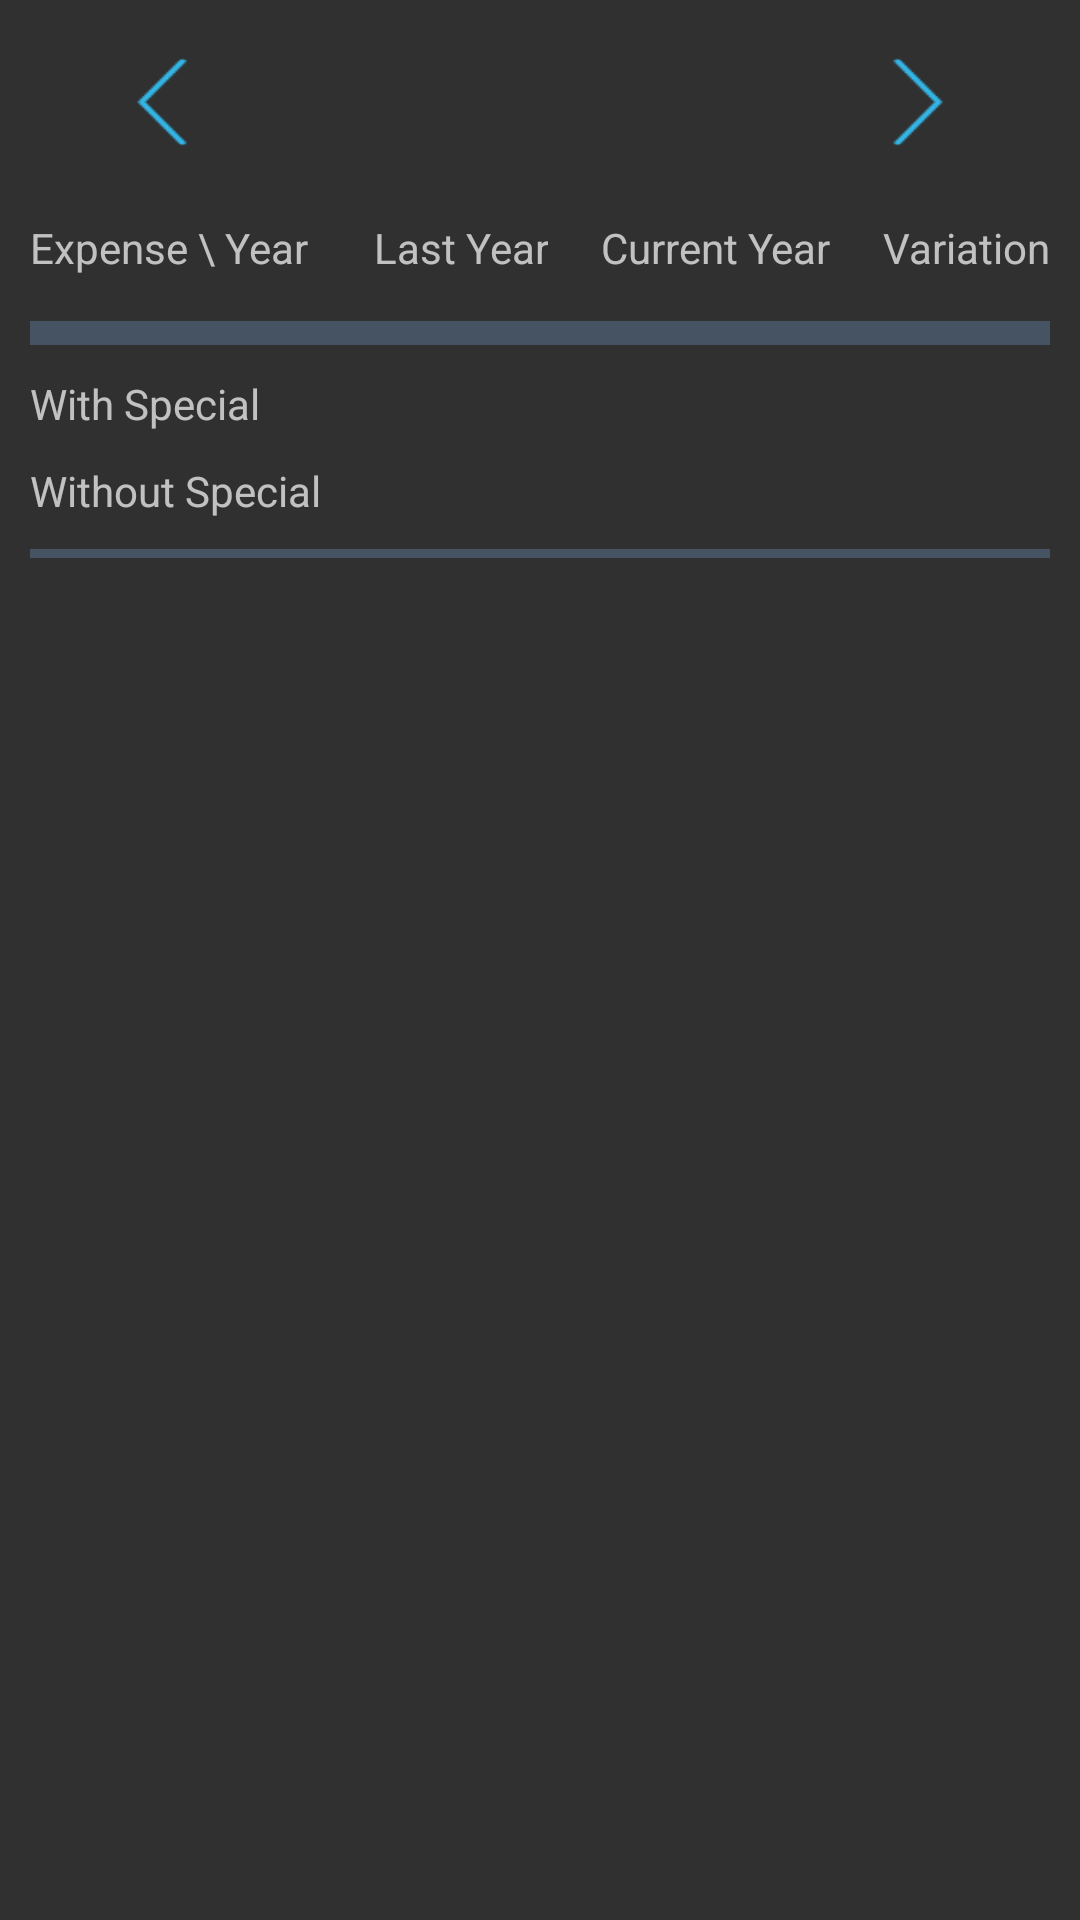

Layout XML and referenced resources for this Android screen:
<!-- AndroidManifest.xml: application theme AppTheme -->
<!-- res/layout/yearly_report_activity.xml -->
<?xml version="1.0" encoding="utf-8"?>
<LinearLayout xmlns:android="http://schemas.android.com/apk/res/android"
    android:layout_width="match_parent"
    android:layout_height="match_parent"
    android:padding="10dp"
    android:orientation="vertical">

    <LinearLayout
        android:layout_width="match_parent"
        android:layout_height="wrap_content"
        android:orientation="horizontal">

        <Button
            android:id="@+id/yearlyReportPreviousYear"
            android:onClick="showPreviousYearYearlyReport"
            android:layout_width="wrap_content"
            android:layout_height="wrap_content"
            android:background="@drawable/ic_arrow_left_icon" />

        <TextView
            android:id="@+id/yearlyReportCurrentYearText"
            android:onClick="toggleComparisonPeriod"
            android:gravity="center"
            android:layout_width="0dp"
            android:layout_height="wrap_content"
            android:layout_weight="1"
            android:text="" />

        <Button
            android:id="@+id/yearlyReportNextYear"
            android:onClick="showNextYearYearlyReport"
            android:layout_width="wrap_content"
            android:layout_height="wrap_content"
            android:background="@drawable/ic_arrow_right_icon" />
    </LinearLayout>

    <TableLayout
        android:id="@+id/yearlyReportByExpenseTypeLayout"
        android:layout_width="match_parent"
        android:layout_height="wrap_content"
        android:stretchColumns="1, 2, 3">

        <TableRow android:layout_marginTop="15dp"
            android:layout_marginBottom="15dp">

            <TextView
                android:layout_column="0"
                android:gravity="start"
                android:textSize="14sp"
                android:text="@string/yearlyReportExpenseTypePerYear" />

            <TextView
                android:id="@+id/yearlyReportLastYearLabel"
                android:layout_column="1"
                android:gravity="end"
                android:textSize="14sp"
                android:text="@string/yearlyReportLastYear" />

            <TextView
                android:id="@+id/yearlyReportCurrentYearLabel"
                android:layout_column="2"
                android:gravity="end"
                android:textSize="14sp"
                android:text="@string/yearlyReportCurrentYear" />

            <TextView
                android:layout_column="3"
                android:gravity="end"
                android:textSize="14sp"
                android:text="@string/yearlyReportVariation" />
        </TableRow>

        <View
            android:layout_width="match_parent"
            android:layout_height="5dp"
            android:background="@color/report_variation_table_delimiter" />

        <View
            android:layout_width="match_parent"
            android:layout_height="3dp"
            android:background="@color/report_variation_table_delimiter" />

        <TableRow
            android:paddingTop="10dp"
            android:paddingBottom="5dp">

            <TextView
                android:textSize="14sp"
                android:text="@string/yearlyReportWithSpecial" />

            <TextView
                android:id="@+id/yearlyReportLastYearWithSpecial"
                android:textSize="14sp"
                android:gravity="end" />

            <TextView
                android:id="@+id/yearlyReportCurrentYearWithSpecial"
                android:textSize="14sp"
                android:gravity="end" />

            <TextView
                android:id="@+id/yearlyReportWithSpecialVariation"
                android:textSize="14sp"
                android:gravity="end" />
        </TableRow>

        <TableRow
            android:paddingTop="5dp"
            android:paddingBottom="10dp">

            <TextView
                android:layout_column="0"
                android:textSize="14sp"
                android:text="@string/yearlyReportWithoutSpecial" />

            <TextView
                android:id="@+id/yearlyReportLastYearWithoutSpecial"
                android:textSize="14sp"
                android:gravity="end" />

            <TextView
                android:id="@+id/yearlyReportCurrentYearWithoutSpecial"
                android:textSize="14sp"
                android:gravity="end" />

            <TextView
                android:id="@+id/yearlyReportWithoutSpecialVariation"
                android:textSize="14sp"
                android:gravity="end" />
        </TableRow>

        <View
            android:layout_width="match_parent"
            android:layout_height="3dp"
            android:background="@color/report_variation_table_delimiter" />

    </TableLayout>

    <View
        android:layout_width="match_parent"
        android:layout_height="wrap_content" />
</LinearLayout>
<!-- resources referenced by this layout -->
<resources>
  <item name="report_variation_table_delimiter" type="color">#465363</item>
  <!-- drawable ic_arrow_left_icon: png bitmap (drawable-hdpi, 685 bytes) -->
  <!-- drawable ic_arrow_right_icon: png bitmap (drawable-hdpi, 782 bytes) -->
  <string name="yearlyReportCurrentYear">Current Year</string>
  <string name="yearlyReportExpenseTypePerYear">Expense \\ Year</string>
  <string name="yearlyReportLastYear">Last Year</string>
  <string name="yearlyReportVariation">Variation</string>
  <string name="yearlyReportWithSpecial">With Special</string>
  <string name="yearlyReportWithoutSpecial">Without Special</string>
  <style name="AppTheme" parent="Theme.AppCompat.NoActionBar">
      </style>
</resources>
